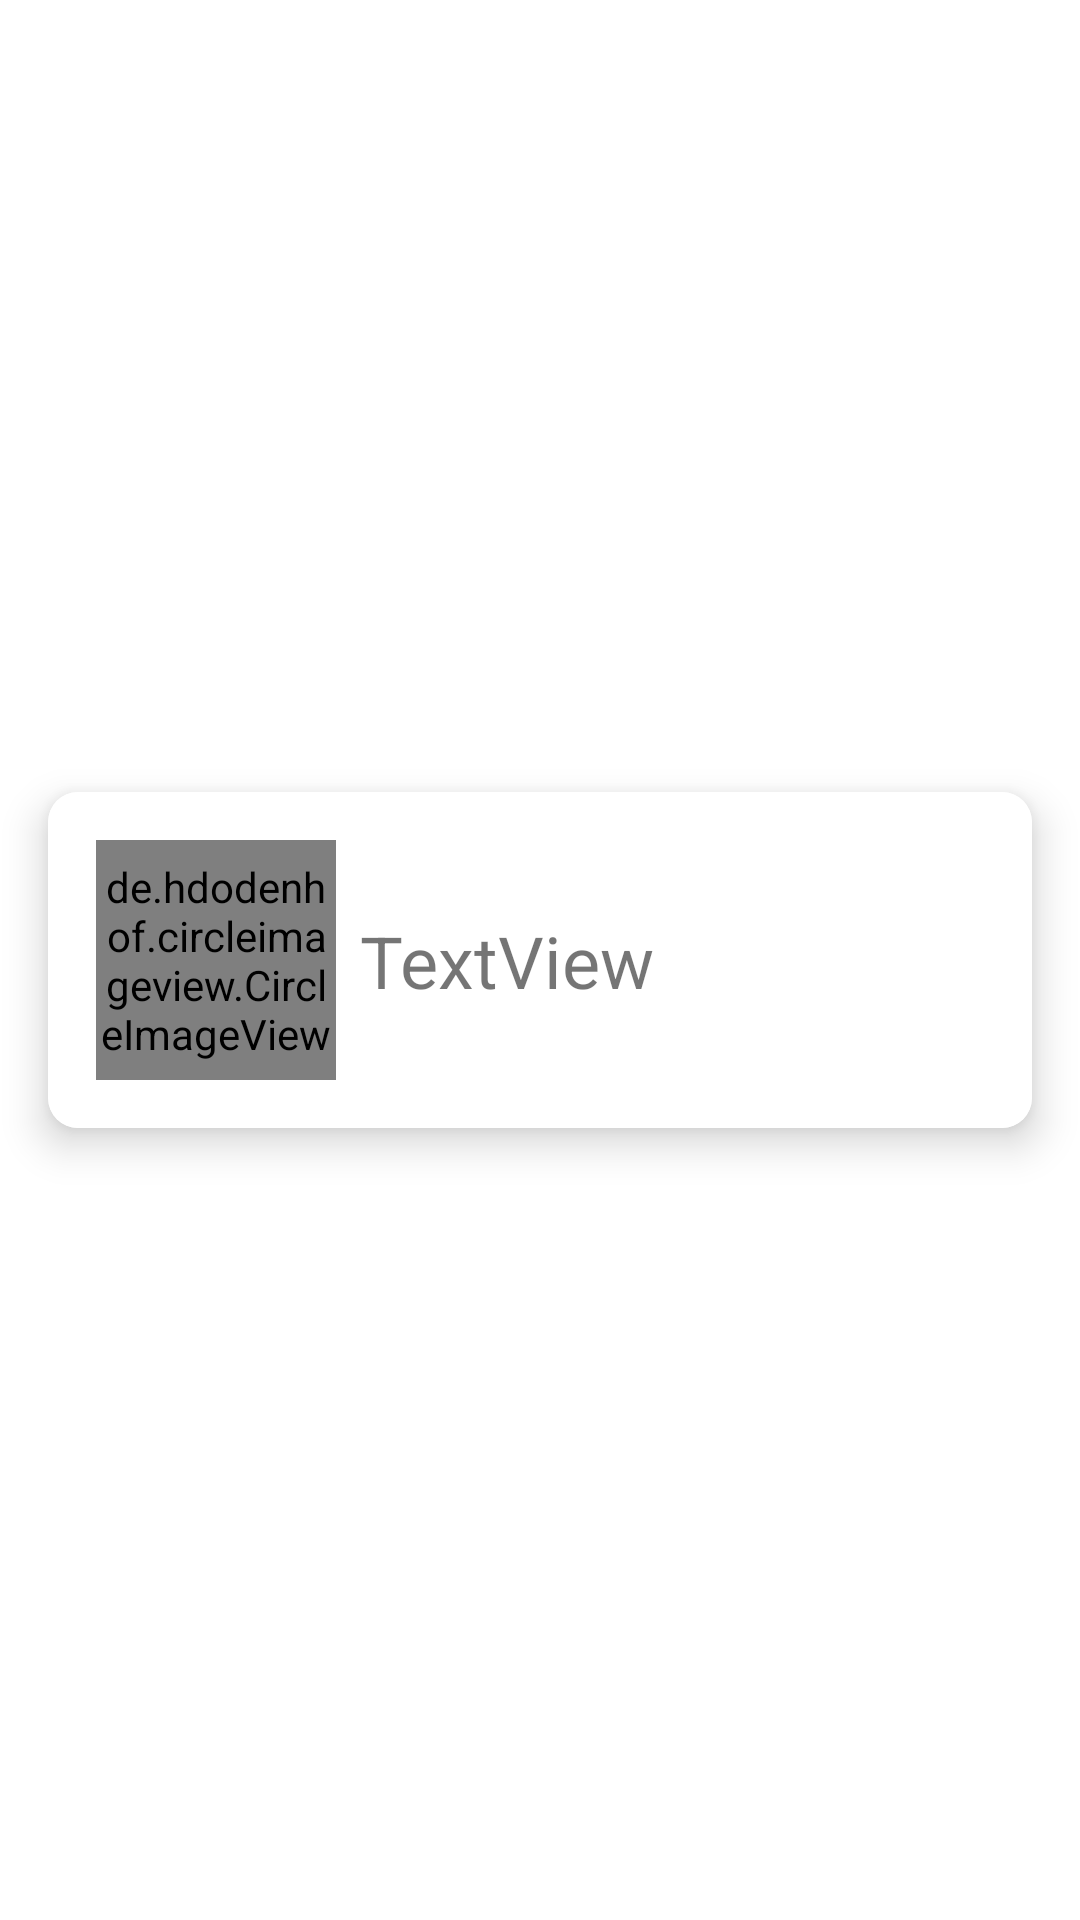

Write the Android layout XML for this screen, with the resource values it uses.
<!-- AndroidManifest.xml: application theme Theme.TFG_FriendPoint -->
<!-- res/layout/chat_item.xml -->
<?xml version="1.0" encoding="utf-8"?>
<androidx.constraintlayout.widget.ConstraintLayout xmlns:android="http://schemas.android.com/apk/res/android"
    xmlns:app="http://schemas.android.com/apk/res-auto"
    android:layout_width="match_parent"
    android:layout_height="wrap_content">

    <androidx.cardview.widget.CardView
        android:layout_width="match_parent"
        android:layout_height="wrap_content"
        android:layout_margin="16dp"
        app:cardBackgroundColor="#FFFFFF"
        app:cardCornerRadius="10dp"
        app:cardElevation="8dp"
        app:cardPreventCornerOverlap="false"
        app:layout_constraintBottom_toBottomOf="parent"
        app:layout_constraintEnd_toEndOf="parent"
        app:layout_constraintStart_toStartOf="parent"
        app:layout_constraintTop_toTopOf="parent">

        <androidx.constraintlayout.widget.ConstraintLayout
            android:layout_width="match_parent"
            android:layout_height="wrap_content"
            android:background="#FFFFFF"
            android:padding="8dp">

            <de.hdodenhof.circleimageview.CircleImageView
                android:id="@+id/chat_item_civ_photo"
                android:layout_width="80dp"
                android:layout_height="80dp"
                android:layout_marginStart="8dp"
                android:layout_marginTop="8dp"
                android:layout_marginBottom="8dp"
                android:src="@drawable/imagen_ejemplo"
                app:layout_constraintBottom_toBottomOf="parent"
                app:layout_constraintStart_toStartOf="parent"
                app:layout_constraintTop_toTopOf="parent" />

            <TextView
                android:id="@+id/chat_item_tv_nombre"
                android:layout_width="wrap_content"
                android:layout_height="wrap_content"
                android:layout_marginStart="8dp"
                android:text="TextView"
                android:textSize="24sp"
                app:layout_constraintBottom_toBottomOf="@+id/chat_item_civ_photo"
                app:layout_constraintStart_toEndOf="@+id/chat_item_civ_photo"
                app:layout_constraintTop_toTopOf="@+id/chat_item_civ_photo" />

        </androidx.constraintlayout.widget.ConstraintLayout>
    </androidx.cardview.widget.CardView>
</androidx.constraintlayout.widget.ConstraintLayout>
<!-- resources referenced by this layout -->
<resources>
  <!-- drawable imagen_ejemplo: jpg bitmap (drawable, 215440 bytes) -->
  <style name="Theme.TFG_FriendPoint" parent="Theme.MaterialComponents.DayNight.NoActionBar">
          
          <item name="colorPrimary">@color/purple_500</item>
          <item name="colorPrimaryVariant">@color/purple_700</item>
          <item name="colorOnPrimary">@color/white</item>
          
          <item name="colorSecondary">@color/teal_200</item>
          <item name="colorSecondaryVariant">@color/teal_700</item>
          <item name="colorOnSecondary">@color/black</item>
          
          <item name="android:statusBarColor" tools:targetApi="l">?attr/colorPrimaryVariant</item>
          
      </style>
  <color name="purple_500">#FF6200EE</color>
  <color name="purple_700">#FF3700B3</color>
  <color name="white">#FFFFFFFF</color>
  <color name="teal_200">#FF03DAC5</color>
  <color name="teal_700">#FF018786</color>
  <color name="black">#FF000000</color>
</resources>
